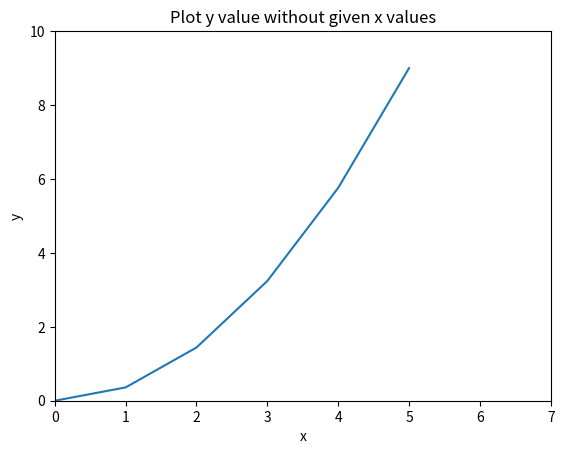

Recreate this plot in Python.
#!/usr/bin/env python
import matplotlib.pyplot as plt
import numpy as np

x = np.linspace(0, 3, 6)
y = np.power(x, 2)

plt.plot(y)
plt.xlabel('x')
plt.ylabel('y')
plt.title('Plot y value without given x values')
plt.axis([0, 7, 0, 10])
plt.savefig('axis.png')
